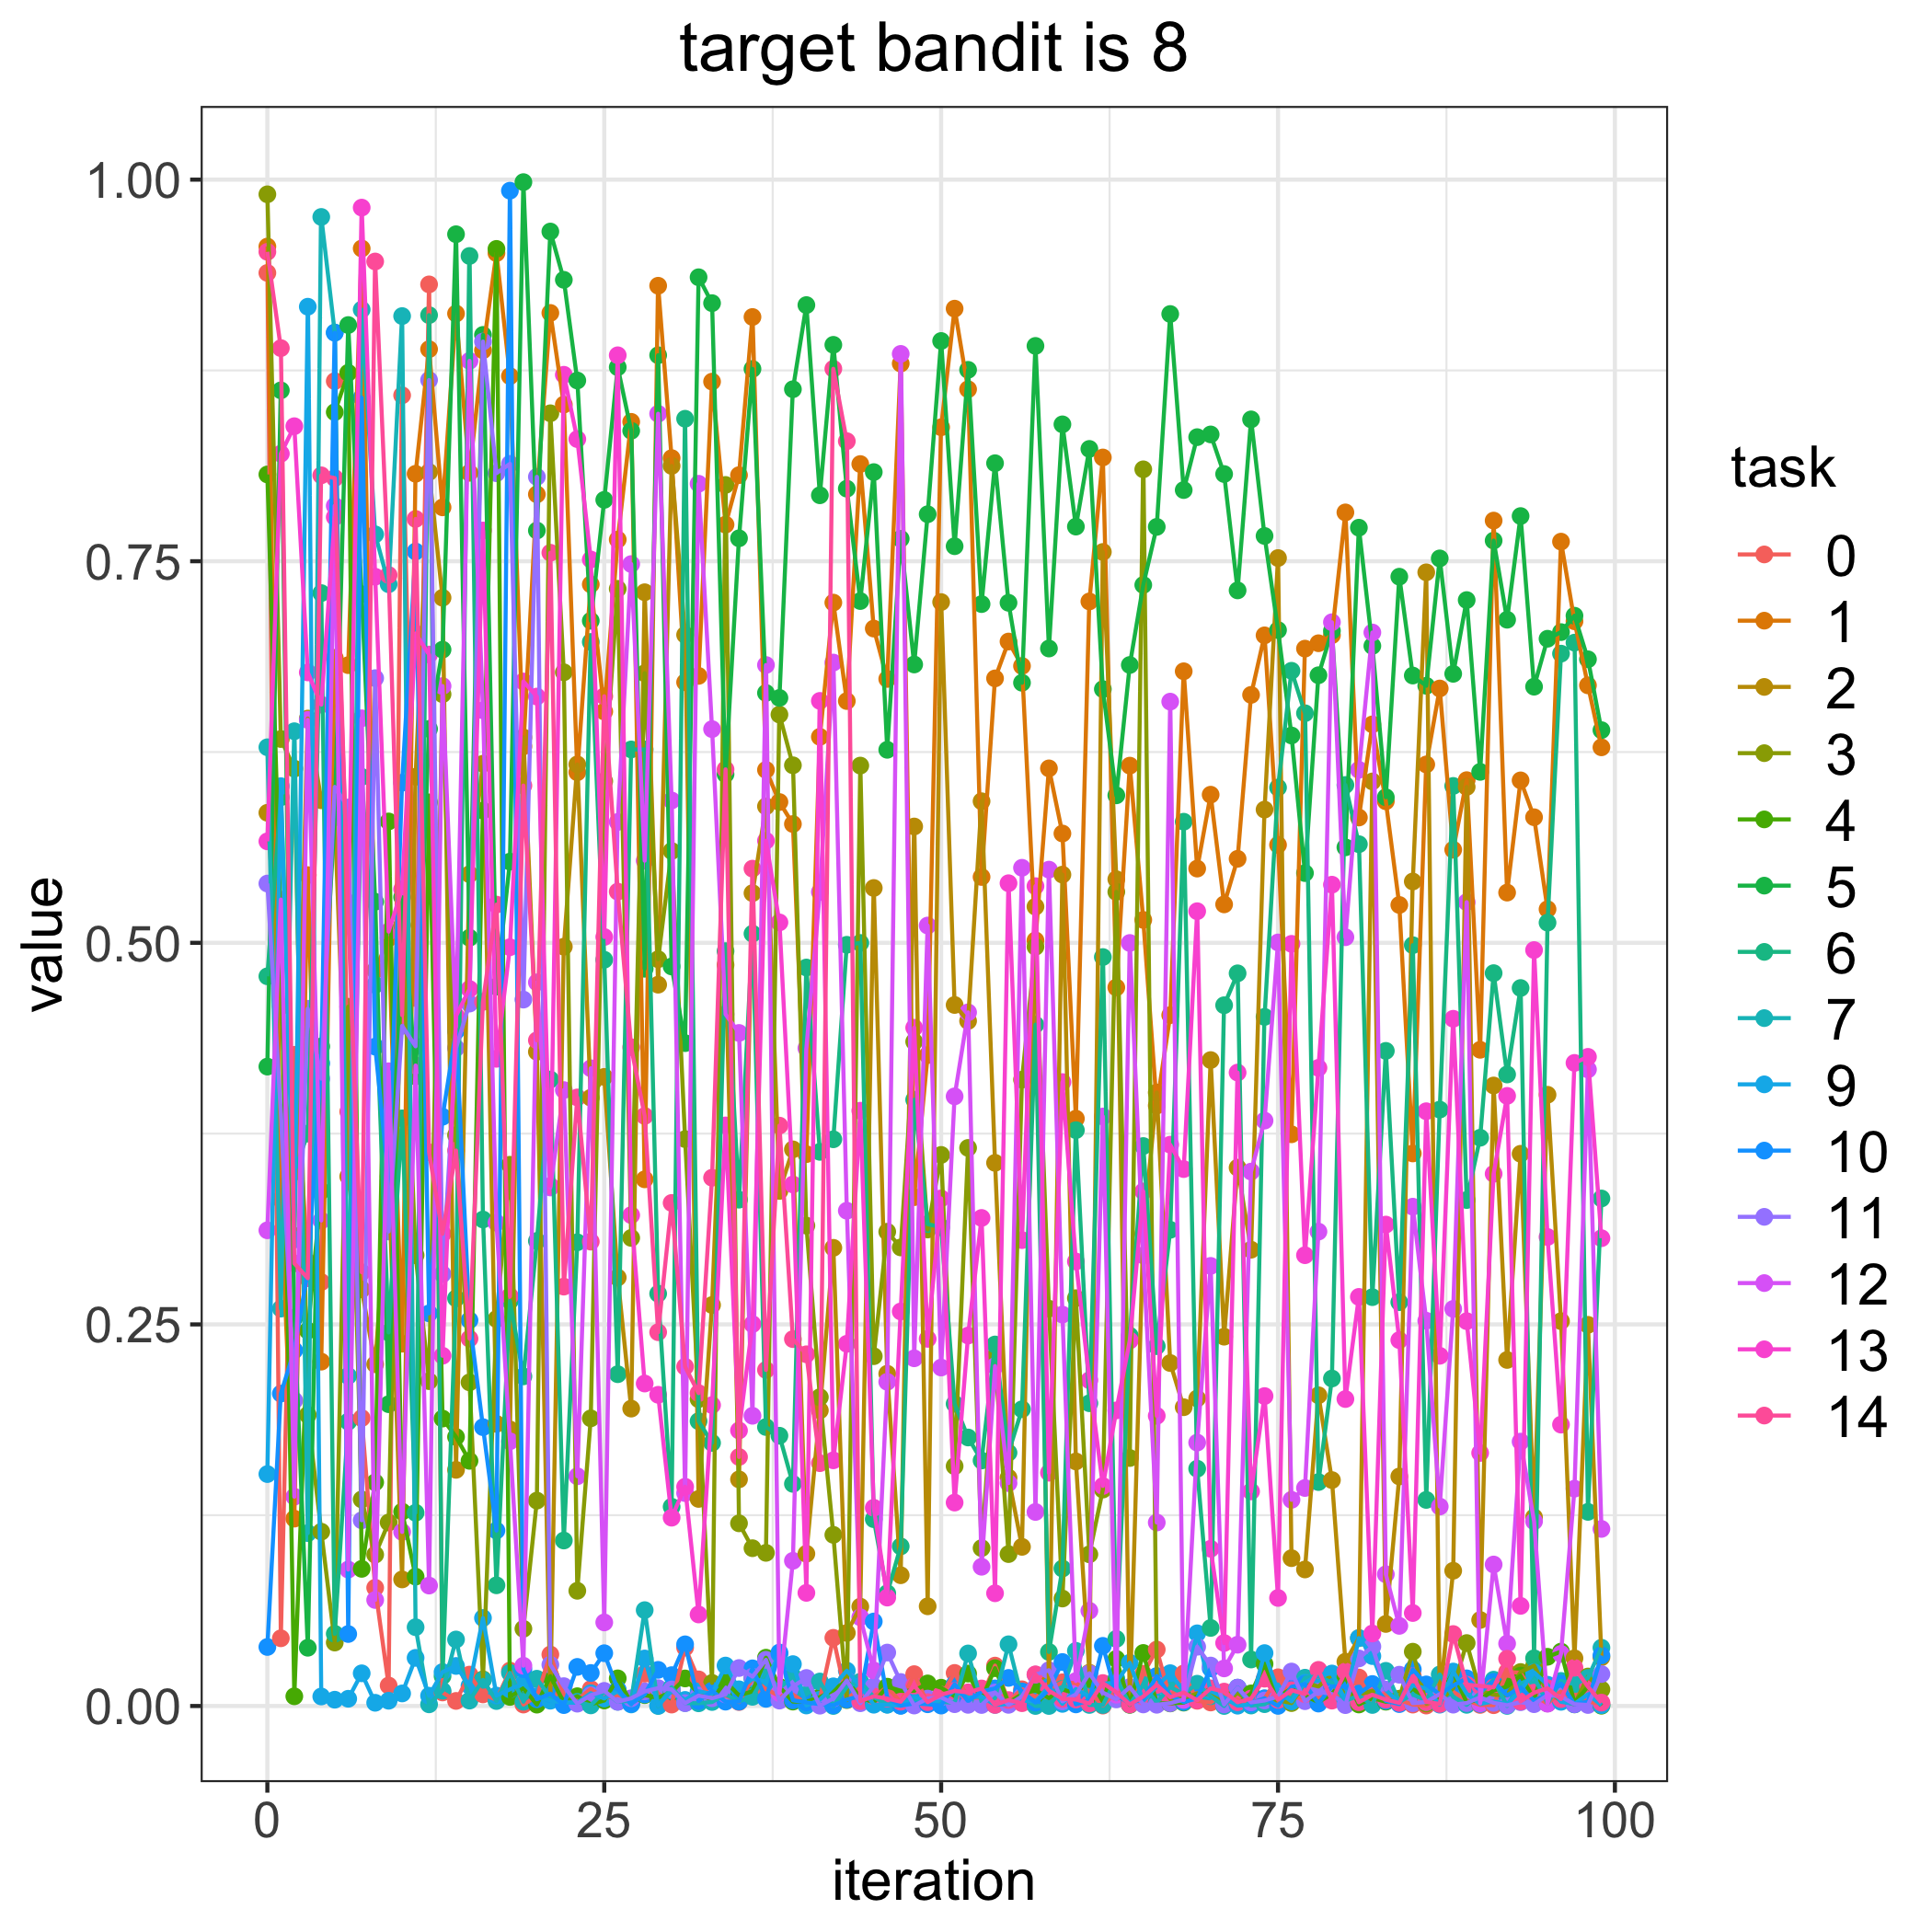

The file beside this chart, header and first rows:
, 0, 1, 2, 3, 4, 5, 6, 7, 9, 10, 11, 12, 13, 14
0, 0.9389, 0.9562, 0.5852, 0.9904, 0.8069, 0.4189, 0.4781, 0.6281, 0.1519, 0.03867, 0.5388, 0.3116, 0.5665, 0.9527
1, 0.04437, 0.332, 0.4584, 0.6335, 0.5089, 0.862, 0.5953, 0.2603, 0.6026, 0.2047, 0.3886, 0.5283, 0.8204, 0.8896
2, 0.4266, 0.1228, 0.308, 0.6141, 0.006352, 0.2543, 0.3499, 0.6386, 0.3056, 0.233, 0.2002, 0.1371, 0.8385, 0.29
3, 0.2909, 0.5443, 0.6469, 0.1907, 0.2459, 0.03816, 0.375, 0.1133, 0.9167, 0.2848, 0.4568, 0.6461, 0.6772, 0.2803
4, 0.2777, 0.2256, 0.5934, 0.1142, 0.3375, 0.4321, 0.7291, 0.9756, 0.00624, 0.4211, 0.411, 0.3181, 0.6561, 0.8063
5, 0.868, 0.6867, 0.5825, 0.04157, 0.8477, 0.5822, 0.04731, 0.8998, 0.004125, 0.8997, 0.6021, 0.7863, 0.7789, 0.8045
6, 0.3894, 0.6819, 0.3469, 0.4581, 0.8734, 0.9047, 0.1863, 0.2162, 0.004746, 0.04716, 0.5887, 0.08939, 0.5264, 0.5169
7, 0.1886, 0.9549, 0.273, 0.1353, 0.08986, 0.7284, 0.6087, 0.9149, 0.02142, 0.8572, 0.1217, 0.6471, 0.9817, 0.2842
8, 0.07749, 0.482, 0.2239, 0.09917, 0.1465, 0.5269, 0.4725, 0.7676, 0.002113, 0.432, 0.6734, 0.06946, 0.7399, 0.9464
9, 0.01342, 0.5031, 0.3471, 0.1202, 0.5795, 0.1977, 0.2447, 0.7349, 0.00344, 0.3439, 0.3109, 0.4158, 0.5074, 0.741
10, 0.8587, 0.2374, 0.08293, 0.5116, 0.1274, 0.5299, 0.385, 0.9106, 0.00823, 0.6049, 0.4456, 0.1141, 0.5351, 0.4526
11, 0.4638, 0.8073, 0.6088, 0.2953, 0.08475, 0.4125, 0.1266, 0.05164, 0.03154, 0.7564, 0.4322, 0.4196, 0.7027, 0.7777
12, 0.9314, 0.8889, 0.8084, 0.2128, 0.592, 0.6401, 0.9112, 0.001098, 0.006729, 0.2572, 0.8687, 0.0789, 0.6889, 0.3628
13, 0.008878, 0.7853, 0.7261, 0.6629, 0.1883, 0.6921, 0.01957, 0.01002, 0.02227, 0.3861, 0.283, 0.6682, 0.2295, 0.3094
14, 0.003329, 0.9123, 0.1547, 0.374, 0.1763, 0.9642, 0.2671, 0.04358, 0.02624, 0.4422, 0.4311, 0.4451, 0.4521, 0.3639
15, 0.02056, 0.8079, 0.5449, 0.212, 0.1606, 0.5033, 0.95, 0.00354, 0.01328, 0.2528, 0.4602, 0.8813, 0.4697, 0.2407
16, 0.007609, 0.8882, 0.6173, 0.01748, 0.5867, 0.8983, 0.3187, 0.01714, 0.05766, 0.1827, 0.8939, 0.6523, 0.7701, 0.4613
17, 0.00415, 0.9519, 0.1848, 0.2536, 0.9546, 0.4713, 0.07908, 0.003259, 0.006828, 0.115, 0.8077, 0.3166, 0.424, 0.525
18, 0.02319, 0.8713, 0.1812, 0.3546, 0.005958, 0.5532, 0.2655, 0.02171, 0.01091, 0.9928, 0.8138, 0.1734, 0.4971, 0.2685
19, 0.000956, 0.6287, 0.6346, 0.05058, 0.01163, 0.9984, 0.216, 0.002796, 0.0147, 0.02407, 0.4628, 0.02639, 0.6712, 0.603
20, 0.006357, 0.7938, 0.4286, 0.1346, 0.0009033, 0.7701, 0.3047, 0.01787, 0.006374, 0.004434, 0.8053, 0.4741, 0.6614, 0.4361
21, 0.03374, 0.9127, 0.005612, 0.8469, 0.01954, 0.966, 0.4105, 0.005434, 0.003466, 0.00805, 0.02703, 0.3397, 0.3407, 0.7556
22, 0.007223, 0.8526, 0.4975, 0.6773, 0.002334, 0.9344, 0.1084, 0.002121, 0.002334, 0.0005977, 0.01301, 0.4035, 0.8722, 0.2748
23, 0.004047, 0.6117, 0.6169, 0.07549, 0.006409, 0.8684, 0.3038, 0.002775, 0.002125, 0.02562, 0.001538, 0.1505, 0.83, 0.3987
24, 0.01113, 0.7348, 0.3985, 0.1885, 0.001139, 0.711, 0.6971, 0.0004078, 0.008385, 0.02164, 0.007101, 0.4178, 0.7511, 0.3042
25, 0.005142, 0.6515, 0.4122, 0.6059, 0.003614, 0.7902, 0.4889, 0.009395, 0.004937, 0.03458, 0.009909, 0.05476, 0.5038, 0.6615
26, 0.007284, 0.7642, 0.2807, 0.7319, 0.01811, 0.8771, 0.2174, 0.002783, 0.009581, 0.01076, 0.002773, 0.5792, 0.8849, 0.5335
27, 0.004691, 0.8413, 0.1948, 0.3067, 0.001969, 0.8355, 0.6267, 0.003513, 0.001038, 0.001488, 0.005082, 0.7482, 0.3216, 0.4316
28, 0.02116, 0.3451, 0.7297, 0.6766, 0.007131, 0.483, 0.6267, 0.0628, 0.03113, 0.007554, 0.00959, 0.5538, 0.2113, 0.3866
29, 0.008132, 0.9305, 0.4726, 0.4892, 0.005412, 0.885, 0.2701, 1.680033620511675e-05, 0.0002865, 0.02368, 0.01169, 0.8466, 0.2039, 0.2449
30, 0.0009435, 0.8176, 0.8124, 0.5602, 0.009268, 0.4845, 0.1305, 0.01227, 0.00995, 0.02021, 0.01084, 0.5933, 0.1234, 0.3296
31, 0.03825, 0.6707, 0.7018, 0.3714, 0.01805, 0.4343, 0.8433, 0.001953, 0.003986, 0.04041, 0.001882, 0.1395, 0.1436, 0.2223
32, 0.01745, 0.6749, 0.1357, 0.201, 0.00787, 0.9361, 0.1866, 0.001767, 0.009607, 0.003241, 0.006827, 0.8008, 0.05997, 0.205
33, 0.003608, 0.8677, 0.2627, 0.01513, 0.004123, 0.9191, 0.1724, 0.002625, 0.007945, 0.009993, 0.005076, 0.64, 0.1971, 0.3461
34, 0.006986, 0.774, 0.4855, 0.8, 0.01602, 0.6104, 0.4945, 0.00763, 0.0265, 0.002851, 0.007602, 0.4532, 0.3804, 0.6136
35, 0.002608, 0.8064, 0.1485, 0.1197, 0.006998, 0.765, 0.3317, 0.003082, 0.01094, 0.002913, 0.02488, 0.4409, 0.1805, 0.1632
36, 0.01811, 0.91, 0.5326, 0.1034, 0.009572, 0.876, 0.506, 0.006021, 0.01779, 0.02468, 0.01923, 0.1901, 0.2502, 0.5486
37, 0.011, 0.6133, 0.5894, 0.1003, 0.03164, 0.6637, 0.1828, 0.02119, 0.01602, 0.004686, 0.03025, 0.682, 0.5669, 0.2202
38, 0.0066, 0.5922, 0.3374, 0.6495, 0.01259, 0.6604, 0.1771, 0.01159, 0.03409, 0.03504, 0.003544, 0.008501, 0.5134, 0.3802
39, 0.007476, 0.5778, 0.3647, 0.6163, 0.002898, 0.8627, 0.1455, 0.01939, 0.02744, 0.003719, 0.01284, 0.09513, 0.3417, 0.2404
40, 0.001682, 0.3616, 0.09976, 0.3147, 0.002781, 0.9178, 0.4838, 0.007317, 0.0003399, 0.002383, 0.01836, 0.431, 0.07413, 0.2304
41, 0.004552, 0.6349, 0.1937, 0.2023, 0.005756, 0.7932, 0.3631, 0.01606, 0.004105, 0.001238, 0.0002197, 0.5333, 0.6585, 0.1591
42, 0.04466, 0.7229, 0.3002, 0.1121, 0.01026, 0.8918, 0.3713, 2.4783389674153455e-05, 0.01289, 0.0005052, 0.00496, 0.6836, 0.161, 0.8761
43, 0.004169, 0.6584, 0.04787, 0.003883, 0.0168, 0.7975, 0.4987, 0.01255, 0.02317, 0.004218, 0.01672, 0.3245, 0.2373, 0.8287
44, 0.01234, 0.8137, 0.0651, 0.6161, 0.00561, 0.7239, 0.4999, 0.01592, 0.01302, 0.006492, 0.001819, 0.05814, 0.39, 0.00315
45, 0.005947, 0.7059, 0.5359, 0.2292, 0.002332, 0.8084, 0.1224, 0.005881, 0.0008473, 0.05537, 0.0129, 0.02332, 0.1299, 0.006366
46, 0.01247, 0.6729, 0.2177, 0.3107, 0.01266, 0.6265, 0.07387, 0.0009604, 0.0008353, 0.005514, 0.03502, 0.2124, 0.07103, 0.004831
47, 0.002472, 0.8795, 0.08567, 0.3004, 0.009995, 0.7647, 0.1046, 0.002105, 0.0001852, 0.0001865, 0.01573, 0.8858, 0.2585, 0.002838
48, 0.02087, 0.3334, 0.5762, 0.4352, 0.009953, 0.6824, 0.3972, 0.003852, 0.006358, 0.001737, 0.0003157, 0.2278, 0.4444, 0.01335
49, 0.001612, 0.4265, 0.06532, 0.3122, 0.01479, 0.7808, 0.3157, 0.002341, 0.002027, 0.001141, 0.00486, 0.5113, 0.2405, 0.002516
50, 0.006581, 0.8378, 0.7232, 0.361, 0.01199, 0.8943, 0.3136, 0.002716, 0.003977, 0.0002848, 0.005647, 0.2217, 0.3326, 0.007435
51, 0.02167, 0.9155, 0.4593, 0.1571, 0.006431, 0.7598, 0.198, 0.002104, 0.01, 0.01432, 0.001193, 0.3994, 0.1333, 0.009898
52, 0.005217, 0.8627, 0.4488, 0.3656, 0.02123, 0.8754, 0.1759, 0.03443, 0.005471, 0.003122, 0.0007738, 0.4544, 0.2427, 0.008933
53, 0.00559, 0.5431, 0.5928, 0.1035, 0.00414, 0.7219, 0.1608, 0.002855, 0.00627, 0.009559, 0.0006703, 0.09123, 0.3197, 0.01149
54, 0.02647, 0.6732, 0.3559, 0.229, 0.02478, 0.8142, 0.2369, 0.0052, 0.0007507, 0.01154, 0.008838, 0.2227, 0.07386, 0.0007065
55, 0.003047, 0.6974, 0.1496, 0.09952, 0.002124, 0.7228, 0.166, 0.04044, 0.001314, 0.0184, 0.0007724, 0.146, 0.539, 0.003897
56, 0.01094, 0.6814, 0.1043, 0.4104, 0.007766, 0.6704, 0.1944, 0.00537, 0.003834, 0.009555, 0.00631, 0.5492, 0.3052, 0.001845
57, 0.005991, 0.5016, 0.5237, 0.4974, 0.01032, 0.8911, 0.4464, 2.0302410136083024e-05, 0.002849, 0.002252, 0.02052, 0.1271, 0.5371, 0.02073
58, 0.01124, 0.6143, 0.01478, 0.2603, 0.005221, 0.6928, 0.0354, 2.2341576137457673e-05, 0.01275, 0.01069, 0.02345, 0.5479, 0.1528, 0.01002
59, 0.01552, 0.5716, 0.5447, 0.07041, 0.01084, 0.8397, 0.09007, 0.01128, 0.001403, 0.02883, 0.003042, 0.2564, 0.4088, 0.004674
... 40 more rows
